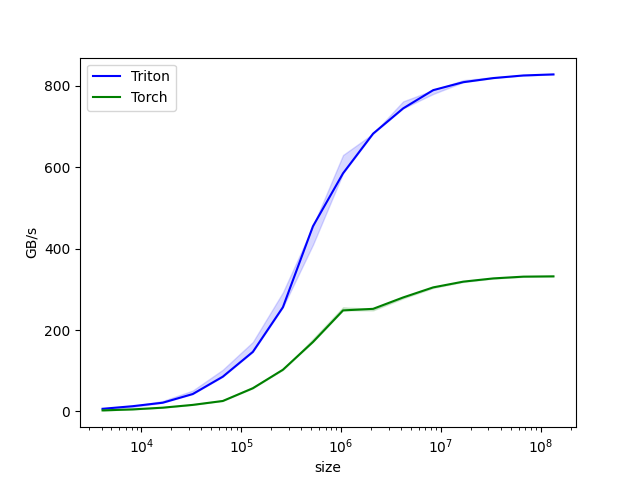

Source data for this figure (header and first rows):
size, Triton, Torch
4096, 6.4, 2.462
8192, 12.8, 4.923
16384, 21.33, 9.143
32768, 42.67, 16
65536, 85.33, 25.6
131072, 146.3, 56.89
262144, 256, 102.4
524288, 455.1, 170.7
1048576, 585.1, 248.2
2097152, 682.7, 252.1
4194304, 744.7, 280.1
8388608, 789.6, 304.8
16777216, 809.1, 318.9
33554432, 819.2, 326.9
67108864, 825.7, 331.2
134217728, 828.3, 331.9
